Run: headless pygame with SDL's dummy video driver; simulated clock (each Clock.tick advances the game by its frame time, no real sleeping); random seed 0; keys injected as events and as key.get_pressed() state; no mouse input.
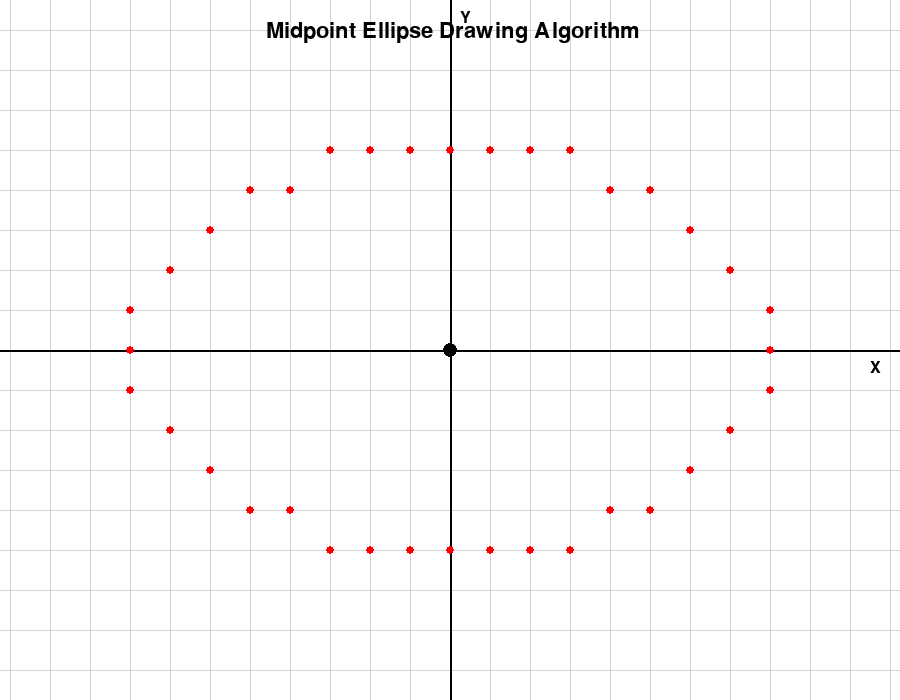
Frame 1 of 4 · flips 1–60 · no input
Frame 2 of 4 · flips 61–180 · tapped SPACE, RETURN · held RIGHT (→), D · screen unchanged from frame 1, image omitted
Frame 3 of 4 · flips 181–300 · held DOWN (↓), S · screen unchanged from frame 2, image omitted
Frame 4 of 4 · flips 301–420 · held LEFT (←), A, UP (↑), W · screen unchanged from frame 3, image omitted

The pygame program that drew these frames:

import pygame

pygame.init()

WIDTH = 900
HEIGHT = 700

screen = pygame.display.set_mode((WIDTH, HEIGHT))
pygame.display.set_caption("Midpoint Ellipse Algorithm")


# Colors
WHITE = (255, 255, 255)
BLACK = (0, 0, 0)
GRAY = (210, 210, 210)
RED = (255, 0, 0)


# Graph settings
scale = 40
origin_x = 450
origin_y = 350


# Fonts
font = pygame.font.SysFont(None, 32)
axis_font = pygame.font.SysFont(None, 24)


def draw_graph():

    # Vertical grid lines
    for x in range(origin_x, WIDTH, scale):
        pygame.draw.line(screen, GRAY, (x, 0), (x, HEIGHT))

    for x in range(origin_x, 0, -scale):
        pygame.draw.line(screen, GRAY, (x, 0), (x, HEIGHT))

    # Horizontal grid lines
    for y in range(origin_y, HEIGHT, scale):
        pygame.draw.line(screen, GRAY, (0, y), (WIDTH, y))

    for y in range(origin_y, 0, -scale):
        pygame.draw.line(screen, GRAY, (0, y), (WIDTH, y))

    # X-axis
    pygame.draw.line(
        screen,
        BLACK,
        (0, origin_y),
        (WIDTH, origin_y),
        2
    )

    # Y-axis
    pygame.draw.line(
        screen,
        BLACK,
        (origin_x, 0),
        (origin_x, HEIGHT),
        2
    )

    # X-axis label
    x_label = axis_font.render("X", True, BLACK)
    screen.blit(x_label, (WIDTH - 30, origin_y + 10))

    # Y-axis label
    y_label = axis_font.render("Y", True, BLACK)
    screen.blit(y_label, (origin_x + 10, 10))


def graph_to_screen(x, y):

    screen_x = origin_x + x * scale
    screen_y = origin_y - y * scale

    return screen_x, screen_y


def midpoint_ellipse(cx, cy, rx, ry):

    points = []

    x = 0
    y = ry

    rx2 = rx * rx
    ry2 = ry * ry

    # Region 1 initial parameter
    p1 = ry2 - (rx2 * ry) + (0.25 * rx2)

    dx = 2 * ry2 * x
    dy = 2 * rx2 * y

    # Region 1
    while dx < dy:

        # 4-way symmetry
        points.append((cx + x, cy + y))
        points.append((cx - x, cy + y))
        points.append((cx + x, cy - y))
        points.append((cx - x, cy - y))

        if p1 < 0:

            x += 1
            dx = 2 * ry2 * x

            p1 = p1 + dx + ry2

        else:

            x += 1
            y -= 1

            dx = 2 * ry2 * x
            dy = 2 * rx2 * y

            p1 = p1 + dx - dy + ry2

    # Region 2 initial parameter
    p2 = (
        ry2 * (x + 0.5) * (x + 0.5)
        + rx2 * (y - 1) * (y - 1)
        - rx2 * ry2
    )

    # Region 2
    while y >= 0:

        # 4-way symmetry
        points.append((cx + x, cy + y))
        points.append((cx - x, cy + y))
        points.append((cx + x, cy - y))
        points.append((cx - x, cy - y))

        if p2 > 0:

            y -= 1
            dy = 2 * rx2 * y

            p2 = p2 + rx2 - dy

        else:

            y -= 1
            x += 1

            dx = 2 * ry2 * x
            dy = 2 * rx2 * y

            p2 = p2 + dx - dy + rx2

    return points


# Ellipse center and radii
cx = 0
cy = 0

rx = 8
ry = 5

points = midpoint_ellipse(cx, cy, rx, ry)


# Remove duplicate points
points = list(set(points))


running = True

while running:

    screen.fill(WHITE)

    draw_graph()

    # Title
    title = font.render(
        " Midpoint Ellipse Drawing Algorithm",
        True,
        BLACK
    )

    screen.blit(
        title,
        (WIDTH // 2 - title.get_width() // 2, 20)
    )

    # Draw ellipse points
    for x, y in points:

        px, py = graph_to_screen(x, y)

        pygame.draw.circle(
            screen,
            RED,
            (px, py),
            4
        )

    # Draw center
    center = graph_to_screen(cx, cy)

    pygame.draw.circle(
        screen,
        BLACK,
        center,
        7
    )

    pygame.display.flip()

    for event in pygame.event.get():

        if event.type == pygame.QUIT:
            running = False


pygame.quit()
